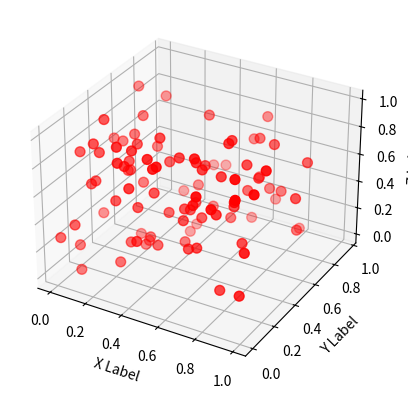

This figure's Python source:
import matplotlib.pyplot as plt
from mpl_toolkits.mplot3d import Axes3D
import numpy as np

# 生成示例三维数据
x = np.random.rand(100)
y = np.random.rand(100)
z = np.random.rand(100)

# 创建一个新的图形
fig = plt.figure()

# 添加一个3D子图
ax = fig.add_subplot(111, projection='3d')

# 绘制三维数据点
ax.scatter(x, y, z, c='r', marker='o', s=50)

# 设置坐标轴标签
ax.set_xlabel('X Label')
ax.set_ylabel('Y Label')
ax.set_zlabel('Z Label')

# 显示图形
plt.show()
